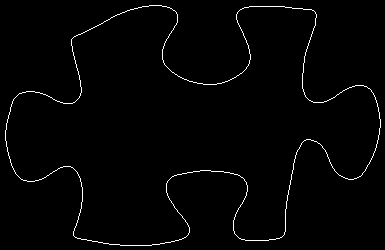

Data behind this chart, as committed beside it:
5, 130
5, 131
5, 132
5, 133
5, 134
5, 135
5, 136
5, 137
5, 138
5, 139
5, 140
6, 141
6, 142
6, 143
6, 144
6, 145
6, 146
7, 147
7, 148
7, 149
7, 150
7, 151
8, 152
8, 153
8, 154
8, 155
9, 156
9, 157
9, 158
10, 159
10, 160
10, 161
10, 162
11, 163
11, 164
11, 165
12, 166
12, 167
13, 168
13, 169
14, 170
14, 171
15, 172
15, 173
16, 174
17, 175
18, 176
19, 177
20, 178
21, 179
22, 179
23, 180
24, 180
25, 180
26, 180
27, 181
28, 181
29, 181
30, 181
31, 181
32, 181
... 1,382 more rows
